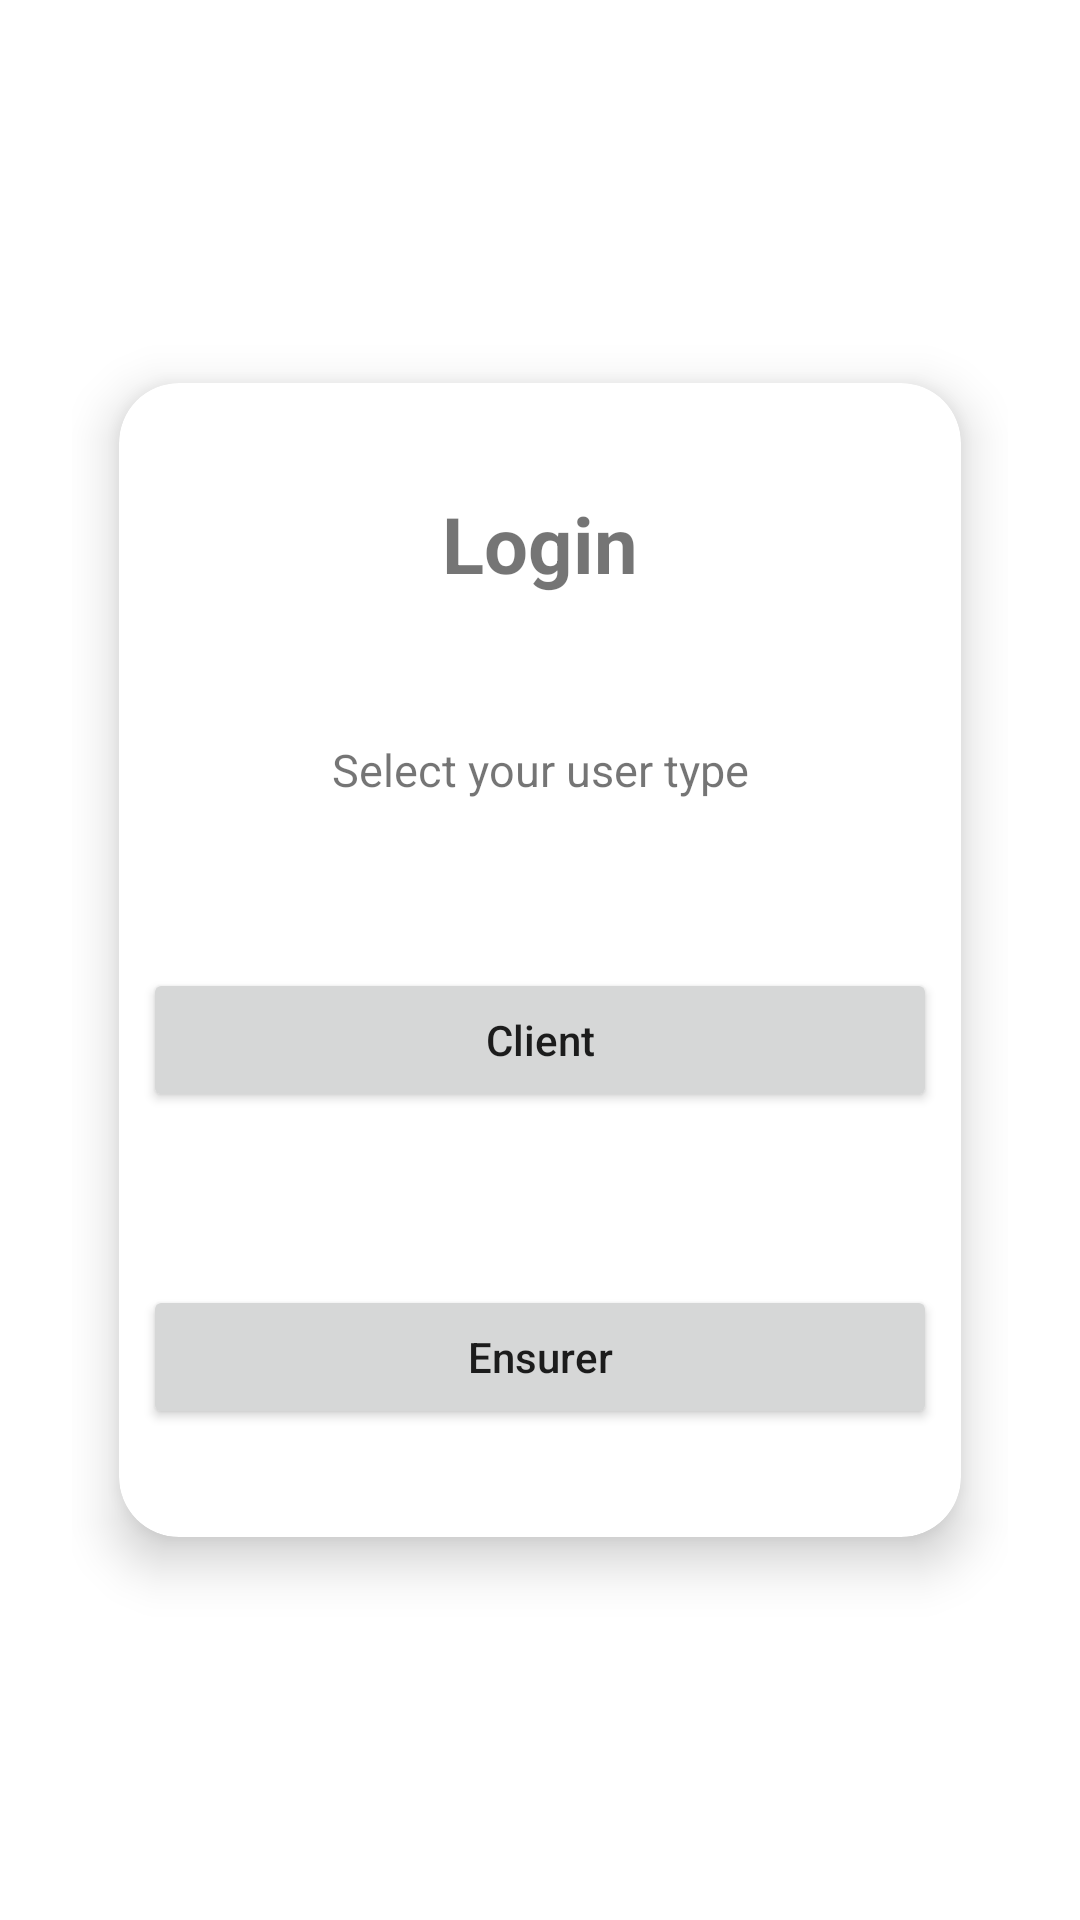

Android layout source for this screen:
<!-- AndroidManifest.xml: activity theme Theme.MyApplication.NoActionBar -->
<!-- res/layout/activity_login.xml -->
<?xml version="1.0" encoding="utf-8"?>
<androidx.constraintlayout.widget.ConstraintLayout xmlns:android="http://schemas.android.com/apk/res/android"
    xmlns:card_view="http://schemas.android.com/apk/res-auto"
    xmlns:app="http://schemas.android.com/apk/res-auto"
    android:layout_width="match_parent"
    android:layout_height="match_parent"
    android:padding="24dp">

    
    <androidx.cardview.widget.CardView
        android:id="@+id/loginCard"
        android:layout_width="0dp"
        android:layout_height="0dp"
        card_view:cardCornerRadius="20dp"
        card_view:cardElevation="10dp"
        android:padding="24dp"
        app:layout_constraintTop_toTopOf="parent"
        app:layout_constraintBottom_toBottomOf="parent"
        app:layout_constraintStart_toStartOf="parent"
        app:layout_constraintEnd_toEndOf="parent"
        app:layout_constraintHeight_percent="0.65"
        app:layout_constraintWidth_percent="0.9">

        
        <androidx.constraintlayout.widget.ConstraintLayout
            android:layout_width="match_parent"
            android:layout_height="match_parent">

            <TextView
                android:id="@+id/titleText"
                android:layout_width="wrap_content"
                android:layout_height="wrap_content"
                android:text="Login"
                android:textSize="26sp"
                android:textStyle="bold"
                app:layout_constraintEnd_toEndOf="parent"
                app:layout_constraintStart_toStartOf="parent"
                app:layout_constraintTop_toTopOf="parent"
                card_view:layout_constraintBottom_toTopOf="@+id/subTitleText" />

            <TextView
                android:id="@+id/subTitleText"
                android:layout_width="0dp"
                android:layout_height="wrap_content"
                android:layout_marginTop="12dp"
                android:gravity="center"
                android:text="Select your user type"
                android:textSize="15sp"
                app:layout_constraintEnd_toEndOf="parent"
                app:layout_constraintStart_toStartOf="parent"
                app:layout_constraintTop_toBottomOf="@id/titleText"
                card_view:layout_constraintBottom_toTopOf="@+id/btn_cliente" />



            <Button
                android:id="@+id/btn_cliente"
                android:layout_width="0dp"
                android:layout_height="wrap_content"
                android:layout_marginStart="8dp"
                android:layout_marginTop="20dp"
                android:layout_marginEnd="8dp"
                android:layout_marginBottom="8dp"
                android:fontFamily="sans-serif-medium"
                android:padding="14dp"
                android:text="Client"
                android:textAllCaps="false"
                app:layout_constraintEnd_toEndOf="parent"
                app:layout_constraintStart_toStartOf="parent"
                app:layout_constraintTop_toBottomOf="@id/subTitleText"
                card_view:layout_constraintBottom_toTopOf="@+id/btn_assicuratore"
                card_view:layout_constraintHorizontal_bias="0.0" />

            <Button
                android:id="@+id/btn_assicuratore"
                android:layout_width="0dp"
                android:layout_height="wrap_content"
                android:layout_marginStart="8dp"
                android:layout_marginTop="14dp"
                android:layout_marginEnd="8dp"
                android:fontFamily="sans-serif-medium"
                android:padding="14dp"
                android:text="Ensurer"
                android:textAllCaps="false"
                app:layout_constraintBottom_toBottomOf="parent"
                app:layout_constraintEnd_toEndOf="parent"
                app:layout_constraintStart_toStartOf="parent"
                app:layout_constraintTop_toBottomOf="@id/btn_cliente" />

        </androidx.constraintlayout.widget.ConstraintLayout>

    </androidx.cardview.widget.CardView>

</androidx.constraintlayout.widget.ConstraintLayout>
<!-- resources referenced by this layout -->
<resources>
  <style name="Theme.MyApplication.NoActionBar">
          <item name="windowActionBar">false</item>
          <item name="windowNoTitle">true</item>
      </style>
</resources>
